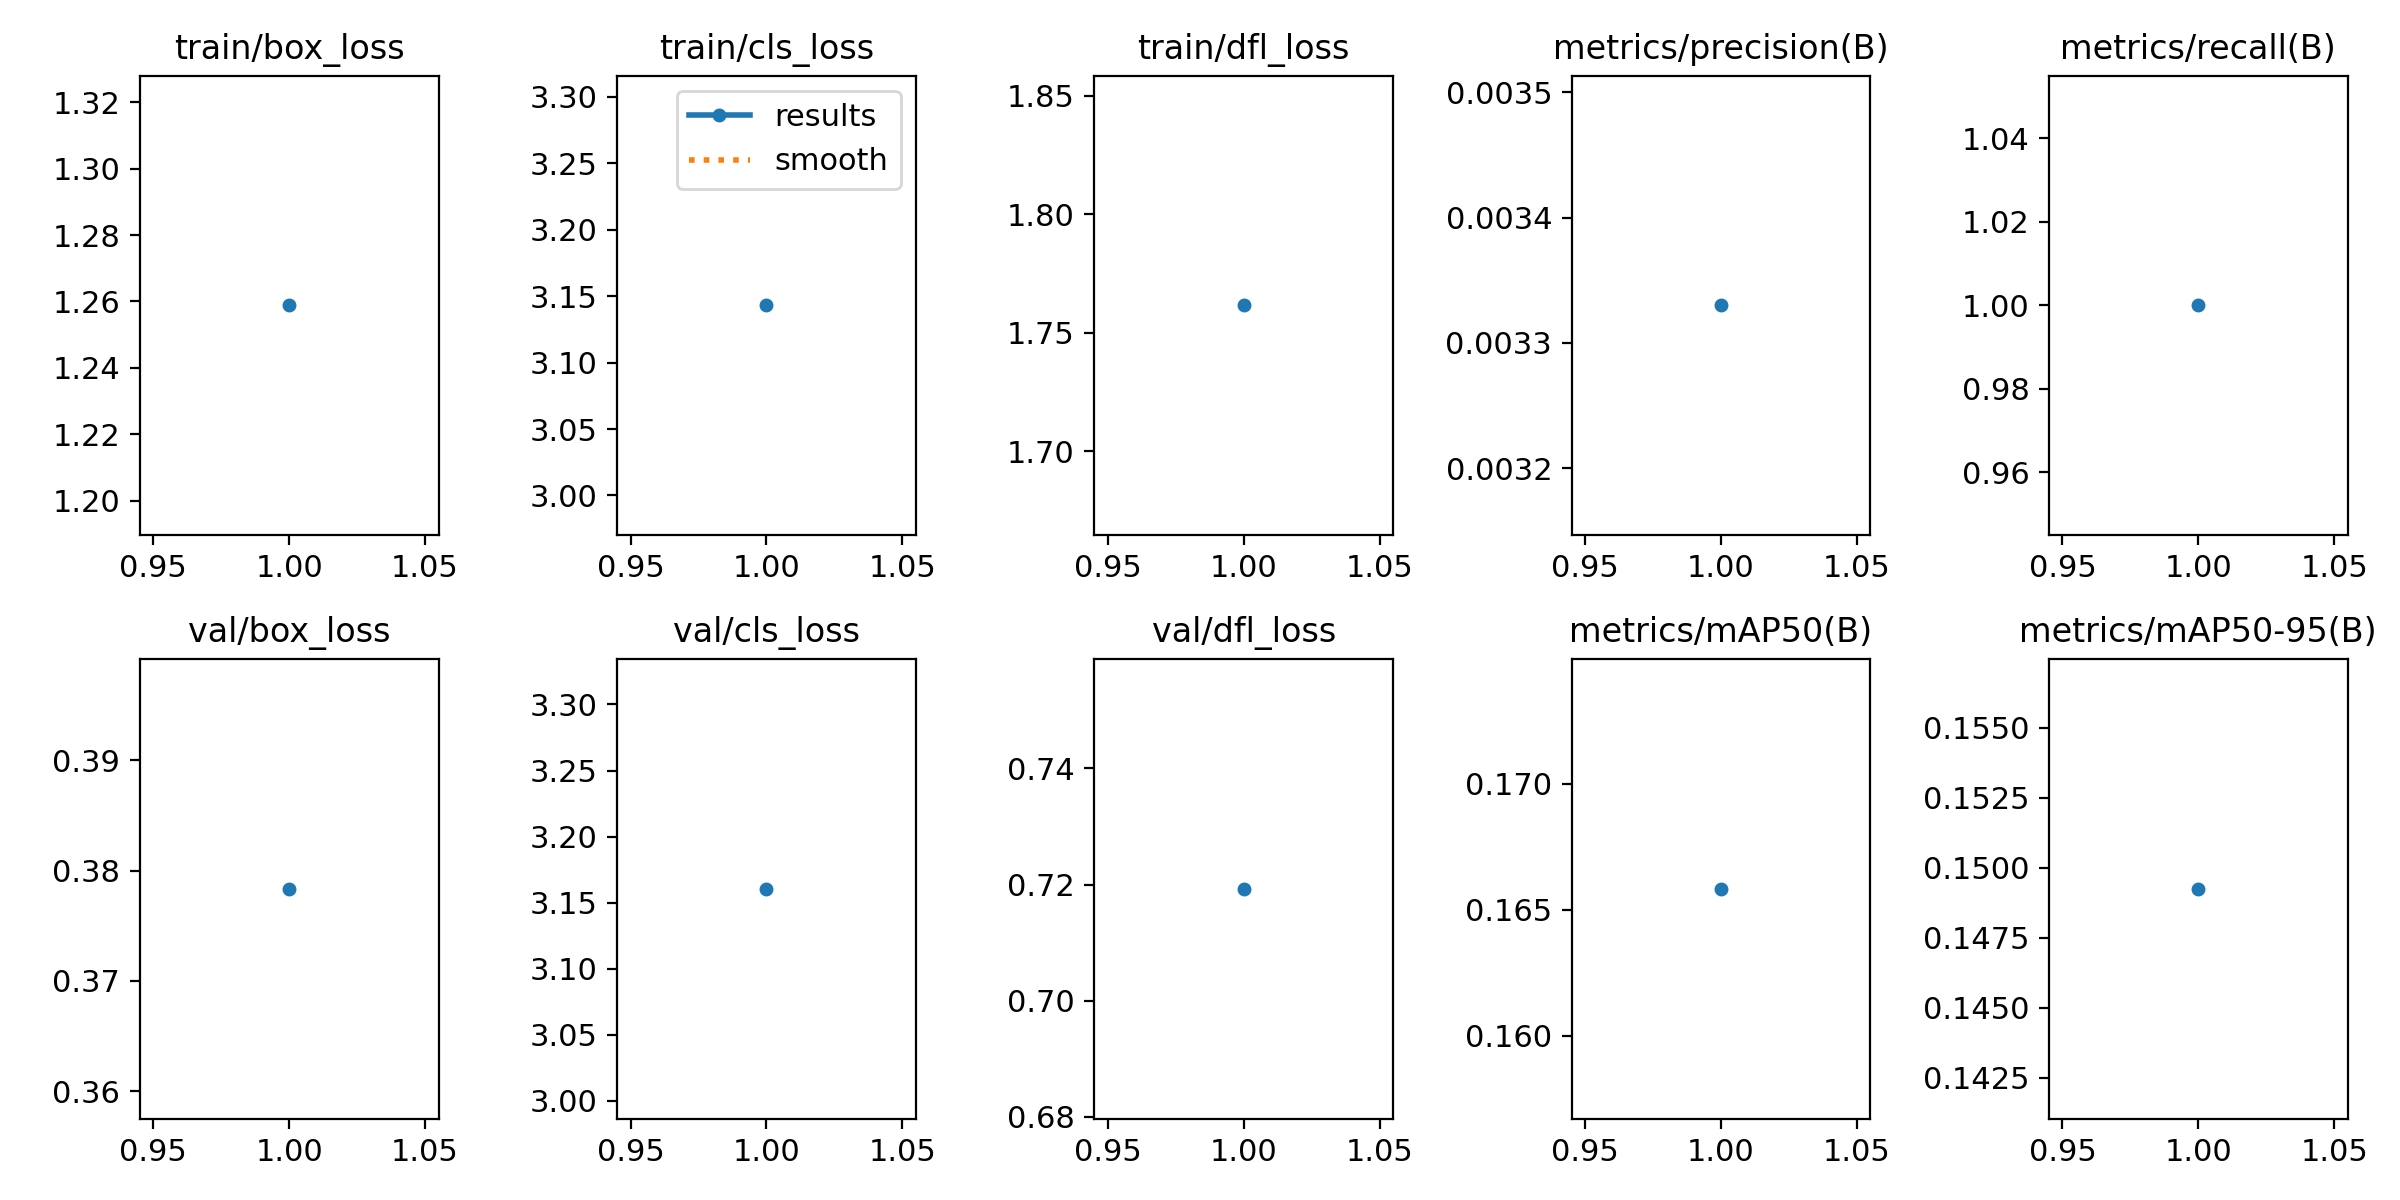

The file beside this chart, header and first rows:
epoch, time, train/box_loss, train/cls_loss, train/dfl_loss, metrics/precision(B), metrics/recall(B), metrics/mAP50(B), metrics/mAP50-95(B), val/box_loss, val/cls_loss, val/dfl_loss, lr/pg0, lr/pg1, lr/pg2
1, 26.01, 1.259, 3.143, 1.762, 0.00333, 1, 0.1658, 0.1492, 0.3783, 3.16, 0.7192, 0.00016, 0.00016, 0.00016
